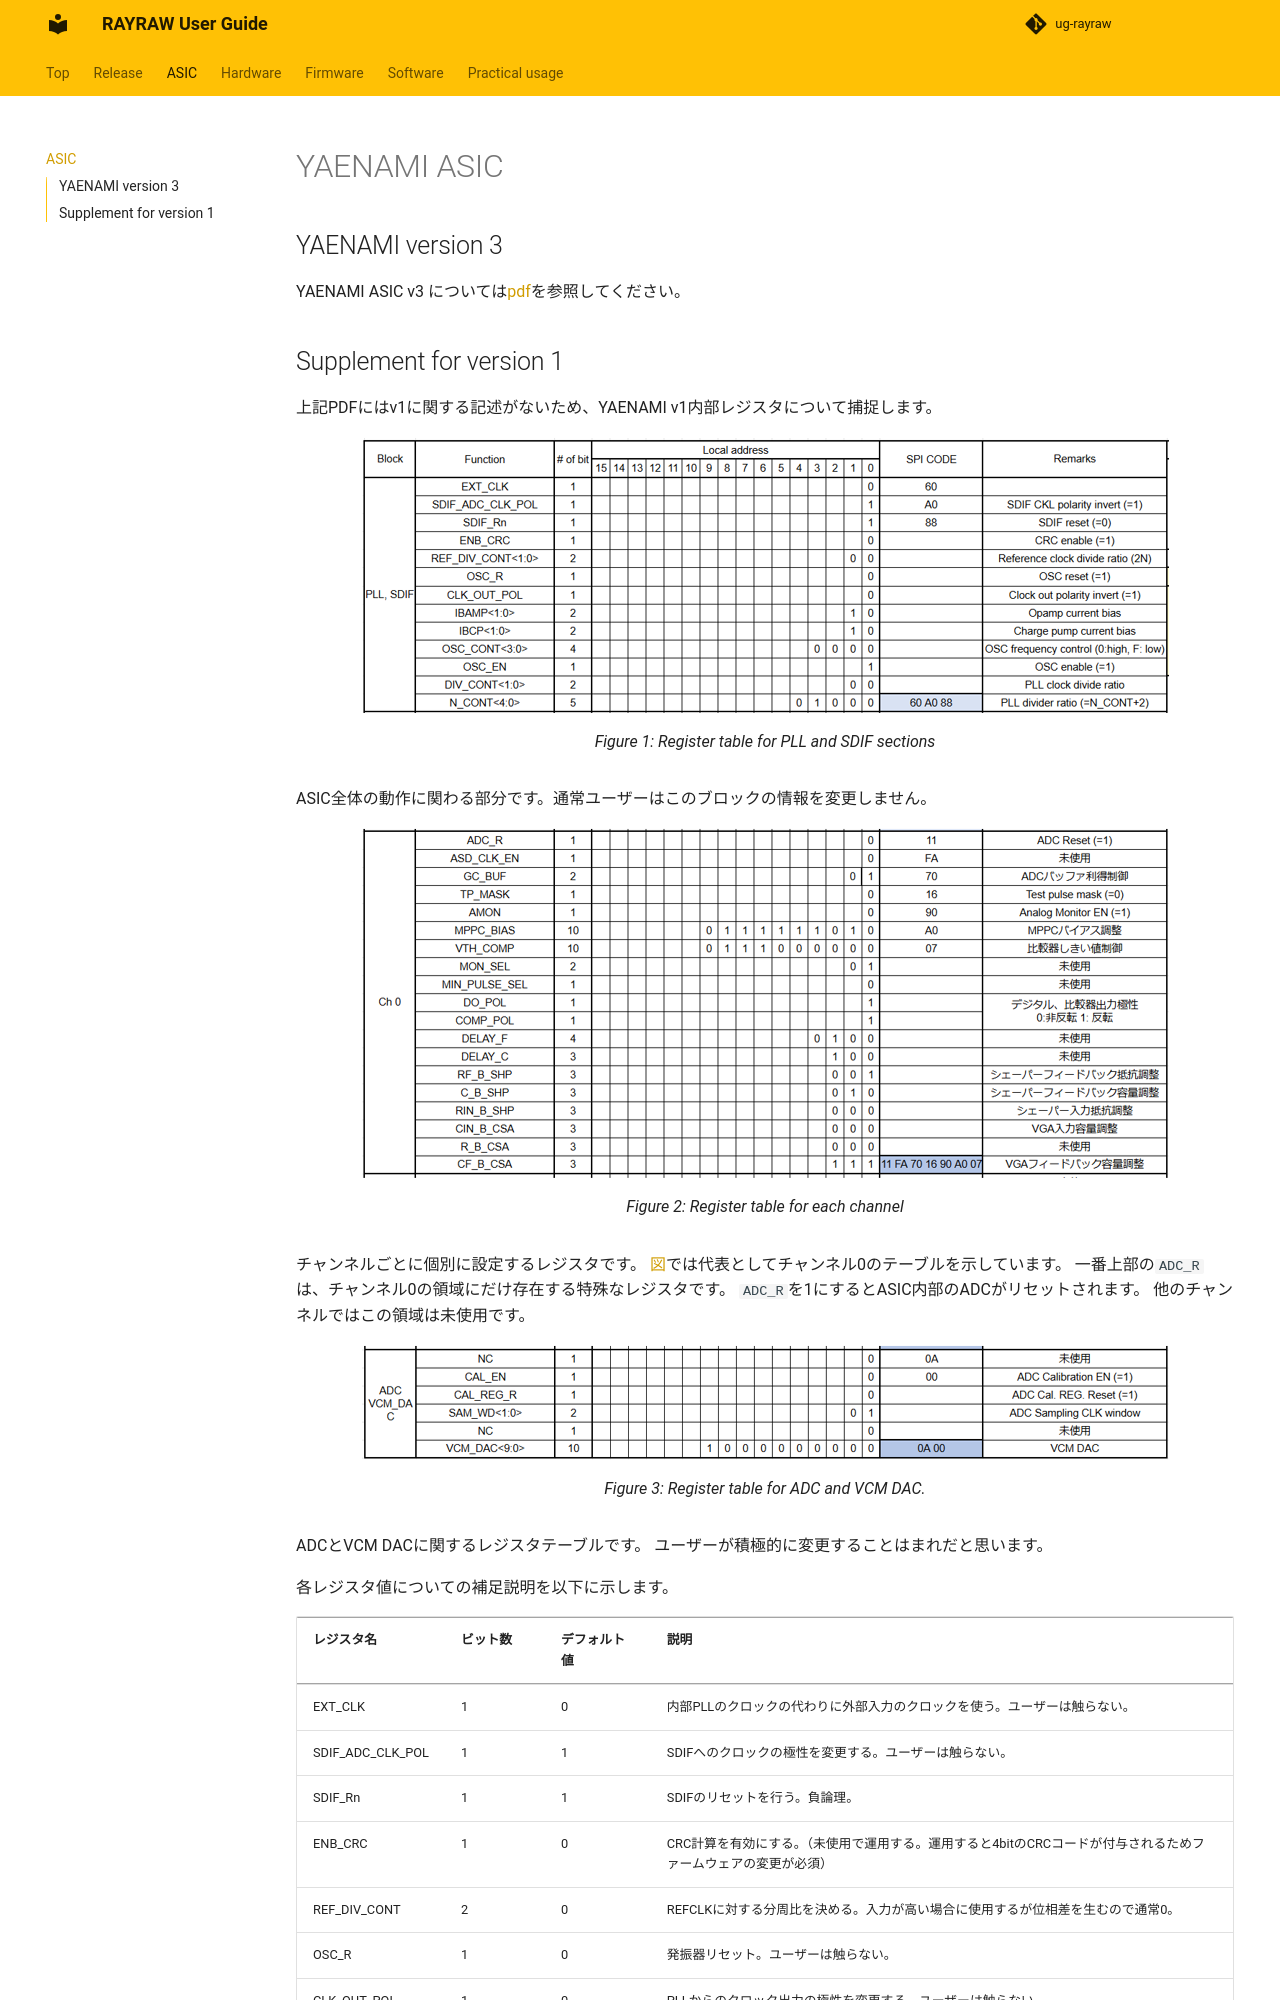

repository: spadi-alliance/ug-rayraw · page: asic/yaenami/index.html · generator: mkdocs

# YAENAMI ASIC

## YAENAMI version 3

YAENAMI ASIC v3 については[pdf](./YAENAMI.pdf)を参照してください。

## Supplement for version 1

上記PDFにはv1に関する記述がないため、YAENAMI v1内部レジスタについて捕捉します。

![v1-reg-pll](v1-reg-pll.png "Register table for PLL and SDIF sections"){: #v1-reg-pll width="100%"}

ASIC全体の動作に関わる部分です。通常ユーザーはこのブロックの情報を変更しません。

![v1-reg-ch](v1-reg-ch.png "Register table for each channel"){: #v1-reg-ch width="100%"}

チャンネルごとに個別に設定するレジスタです。
[図](#v1-reg-ch)では代表としてチャンネル0のテーブルを示しています。
一番上部の`ADC_R`は、チャンネル0の領域にだけ存在する特殊なレジスタです。
`ADC_R`を1にするとASIC内部のADCがリセットされます。
他のチャンネルではこの領域は未使用です。

![v1-reg-adc](v1-reg-adc.png "Register table for ADC and VCM DAC."){: #v1-reg-adc width="100%"}

ADCとVCM DACに関するレジスタテーブルです。
ユーザーが積極的に変更することはまれだと思います。

各レジスタ値についての補足説明を以下に示します。
